Run: headless pygame with SDL's dummy video driver; simulated clock (each Clock.tick advances the game by its frame time, no real sleeping); random seed 0; keys injected as events and as key.get_pressed() state; no mouse input.
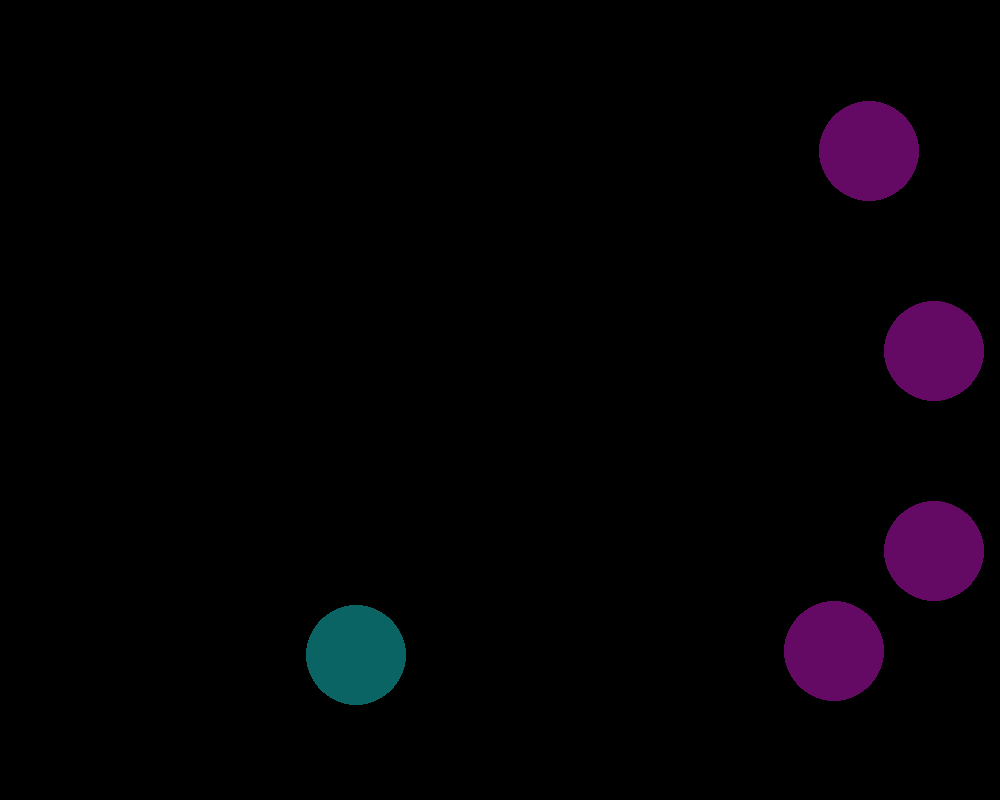
Frame 1 of 4 · flips 1–60 · no input
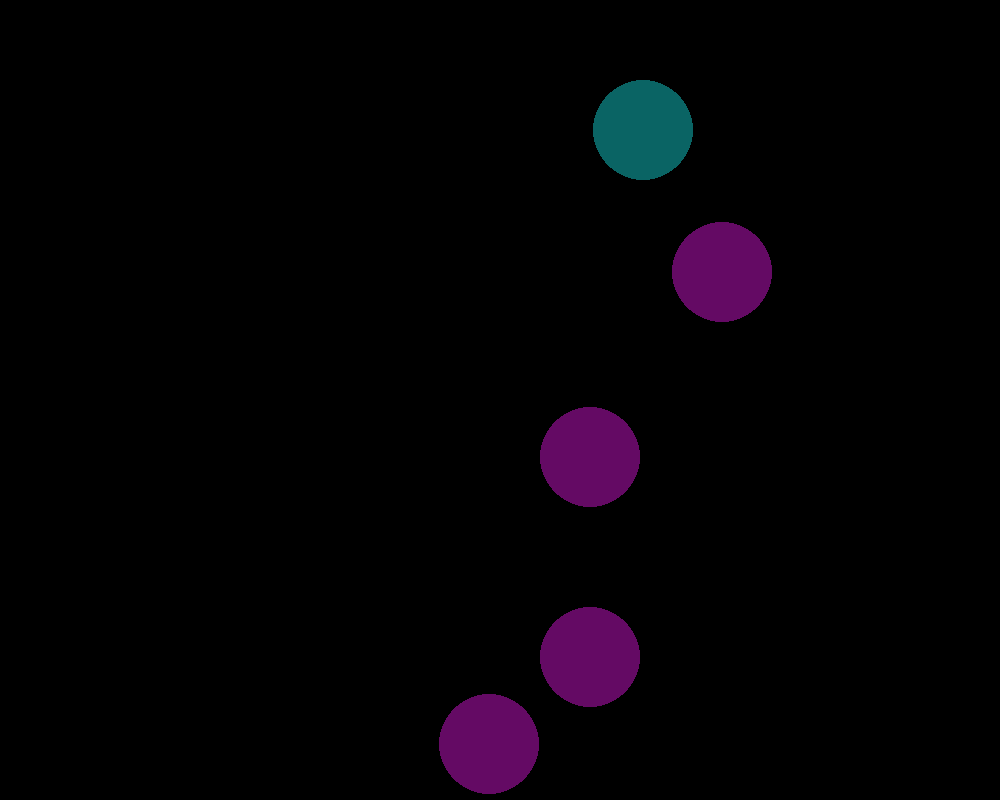
Frame 2 of 4 · flips 61–180 · tapped SPACE, RETURN · held RIGHT (→), D
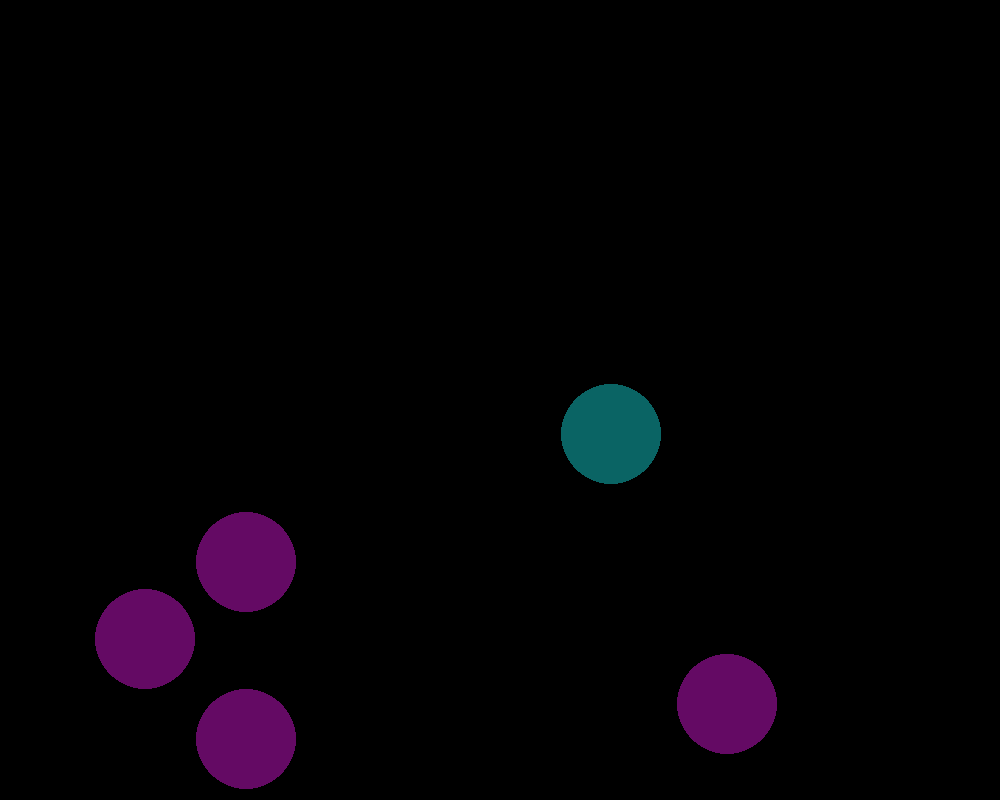
Frame 3 of 4 · flips 181–300 · held DOWN (↓), S
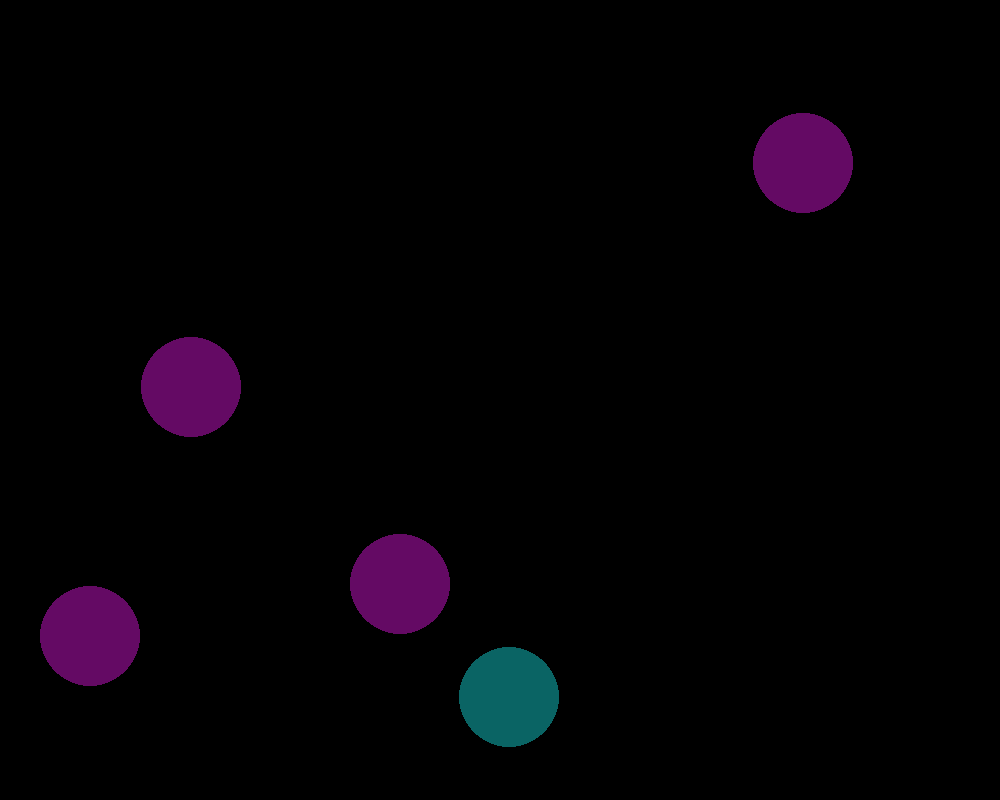
Frame 4 of 4 · flips 301–420 · held LEFT (←), A, UP (↑), W

The pygame program that drew these frames:

import pygame, sys
from time import sleep
from pygame.locals import *
import random,math
pygame.init()
clock = pygame.time.Clock()
pygame.display.set_caption("Billiards")

timer=0
collisiondelay = 500

FPS = 240
screenx = 1000
screeny = 800
screen = pygame.display.set_mode((screenx, screeny))


ballradius = 50


class ball:

    def __init__(self,x,y,color,angle, speed):
        self.radius = ballradius
        self.color = color
        self.xpos = x
        self.ypos = y
        self.angle = angle
        self.speed = speed



    def draw(self):
        pygame.draw.circle(screen, self.color, (int(self.xpos), int(self.ypos)), self.radius,0)

    def move(self):
        self.xpos += self.speed*math.cos(math.radians(self.angle))
        self.ypos += self.speed*math.sin(math.radians(self.angle))


balls = [ball(200,600,(10,100,100),58,5),ball(800,500,(100,10,100), 17,3),ball(700,100,(100,10,100), 17,3),ball(900,600,(100,10,100), 17,3),ball(800,300,(100,10,100), 17,3)]


def BallsCollide(ball1,ball2):
    theta1 = math.radians(balls[ball1].angle)
    theta2 = math.radians(balls[ball2].angle)
    phi = math.atan2((balls[ball2].ypos - balls[ball1].ypos), (balls[ball2].xpos - balls[ball1].xpos))

    print(str(math.degrees(phi)) + "        impact angle: ")
    v1 = balls[ball1].speed
    v2 = balls[ball2].speed
    if v1 == 0:
        balls[ball2].angle = math.degrees(math.atan2(math.sin(phi) , (1 + math.cos(phi))))
        balls[ball1].angle = math.degrees((math.pi - phi) / 2)
        balls[ball2].speed = math.fabs(v1 * (math.sqrt(math.cos(phi))))
        balls[ball1].speed = math.fabs(v1 * math.sin(phi / 2))
        return
    if v2 == 0:
        balls[ball1].angle = math.degrees(math.atan2(math.sin(phi),(1+math.cos(phi))))
        balls[ball2].angle = math.degrees((math.pi-phi) / 2)
        balls[ball1].speed = math.fabs(v1*(math.sqrt(math.cos(phi))))
        balls[ball2].speed = math.fabs(v1*math.sin(phi/2))
        return

    dx1F = v2 * math.cos(theta2 - phi) * math.cos(phi) - v1 * math.sin(theta1 - phi) * math.sin(phi)
    dy1F = v2 * math.cos(theta2 - phi) * math.sin(phi) + v1 * math.sin(theta1 - phi) * math.cos(phi)

    dx2F = v1 * math.cos(theta1 - phi) * math.cos(phi) - v2 * math.sin(theta2 - phi) * math.sin(phi)
    dy2F = v1 * math.cos(theta1 - phi) * math.sin(phi) + v2 * math.sin(theta2 - phi) * math.cos(phi)


    print(str(dx1F) + "       dx1:")
    print(str(dy1F) + "       dy1:")
    print(str(dx2F) + "       dx2:")
    print(str(dy2F) + "       dx2:")

    balls[ball1].angle = math.degrees(math.atan2(dy1F,dx1F))
    balls[ball2].angle = math.degrees(math.atan2(dy2F,dx2F))

    balls[ball1].speed = math.sqrt(math.pow(dx1F,2) + math.pow(dy1F,2))
    balls[ball2].speed = math.sqrt(math.pow(dx2F,2) + math.pow(dy2F,2))

def CollisionDetect():
    for ball1 in balls:
        for ball2 in balls:
            if ball1 != ball2:
                if ((ball1.xpos-ball2.xpos)**2)+((ball1.ypos-ball2.ypos)**2) <= (ball1.radius+ball2.radius)**2:
                    print("")
                    print(str(balls[balls.index(ball1)].speed)+"          initial ball 1 speed")
                    print(str(balls[balls.index(ball1)].angle)+"          initial ball 1 angle")
                    print(str(balls[balls.index(ball2)].speed)+"          initial ball 2 speed")
                    print(str(balls[balls.index(ball2)].angle)+"          initial ball 2 angle")

                    BallsCollide(balls.index(ball1),balls.index(ball2))
                    print(str(balls[balls.index(ball1)].xpos) + "          ball1x: ")
                    print(str(balls[balls.index(ball1)].ypos) + "          ball1y: ")
                    print(str(balls[balls.index(ball2)].xpos) + "          ball2x: ")
                    print(str(balls[balls.index(ball2)].ypos) + "          ball2y: ")

                    print(str(balls[balls.index(ball1)].speed) + "        final ball 1 speed: ")
                    print(str(balls[balls.index(ball1)].angle) + "        final ball 1 angle: ")
                    print(str(balls[balls.index(ball2)].speed) + "        final ball 2 speed: ")
                    print(str(balls[balls.index(ball2)].angle) + "        final ball 2 angle: ")
                    return collisiondelay
    return 0

while True:
    screen.fill((0, 0, 0))

    i = 0
    while i < len(balls):
        if balls[i].xpos-balls[i].radius <= 0 or balls[i].xpos+balls[i].radius >= screenx:
            balls[i].angle = math.degrees(math.pi - math.radians(balls[i].angle))
            print ("wallhit")
        if balls[i].ypos-balls[i].radius <= 0 or balls[i].ypos+balls[i].radius >= screeny:
            balls[i].angle = math.degrees(-math.radians(balls[i].angle))
            print("wallhit")
        balls[i].draw()
        balls[i].move()
        i += 1

    CollisionDetect()
    clock.tick(FPS)

    for event in pygame.event.get():
        if event.type == pygame.QUIT:
            sys.exit()
    pygame.display.update()
